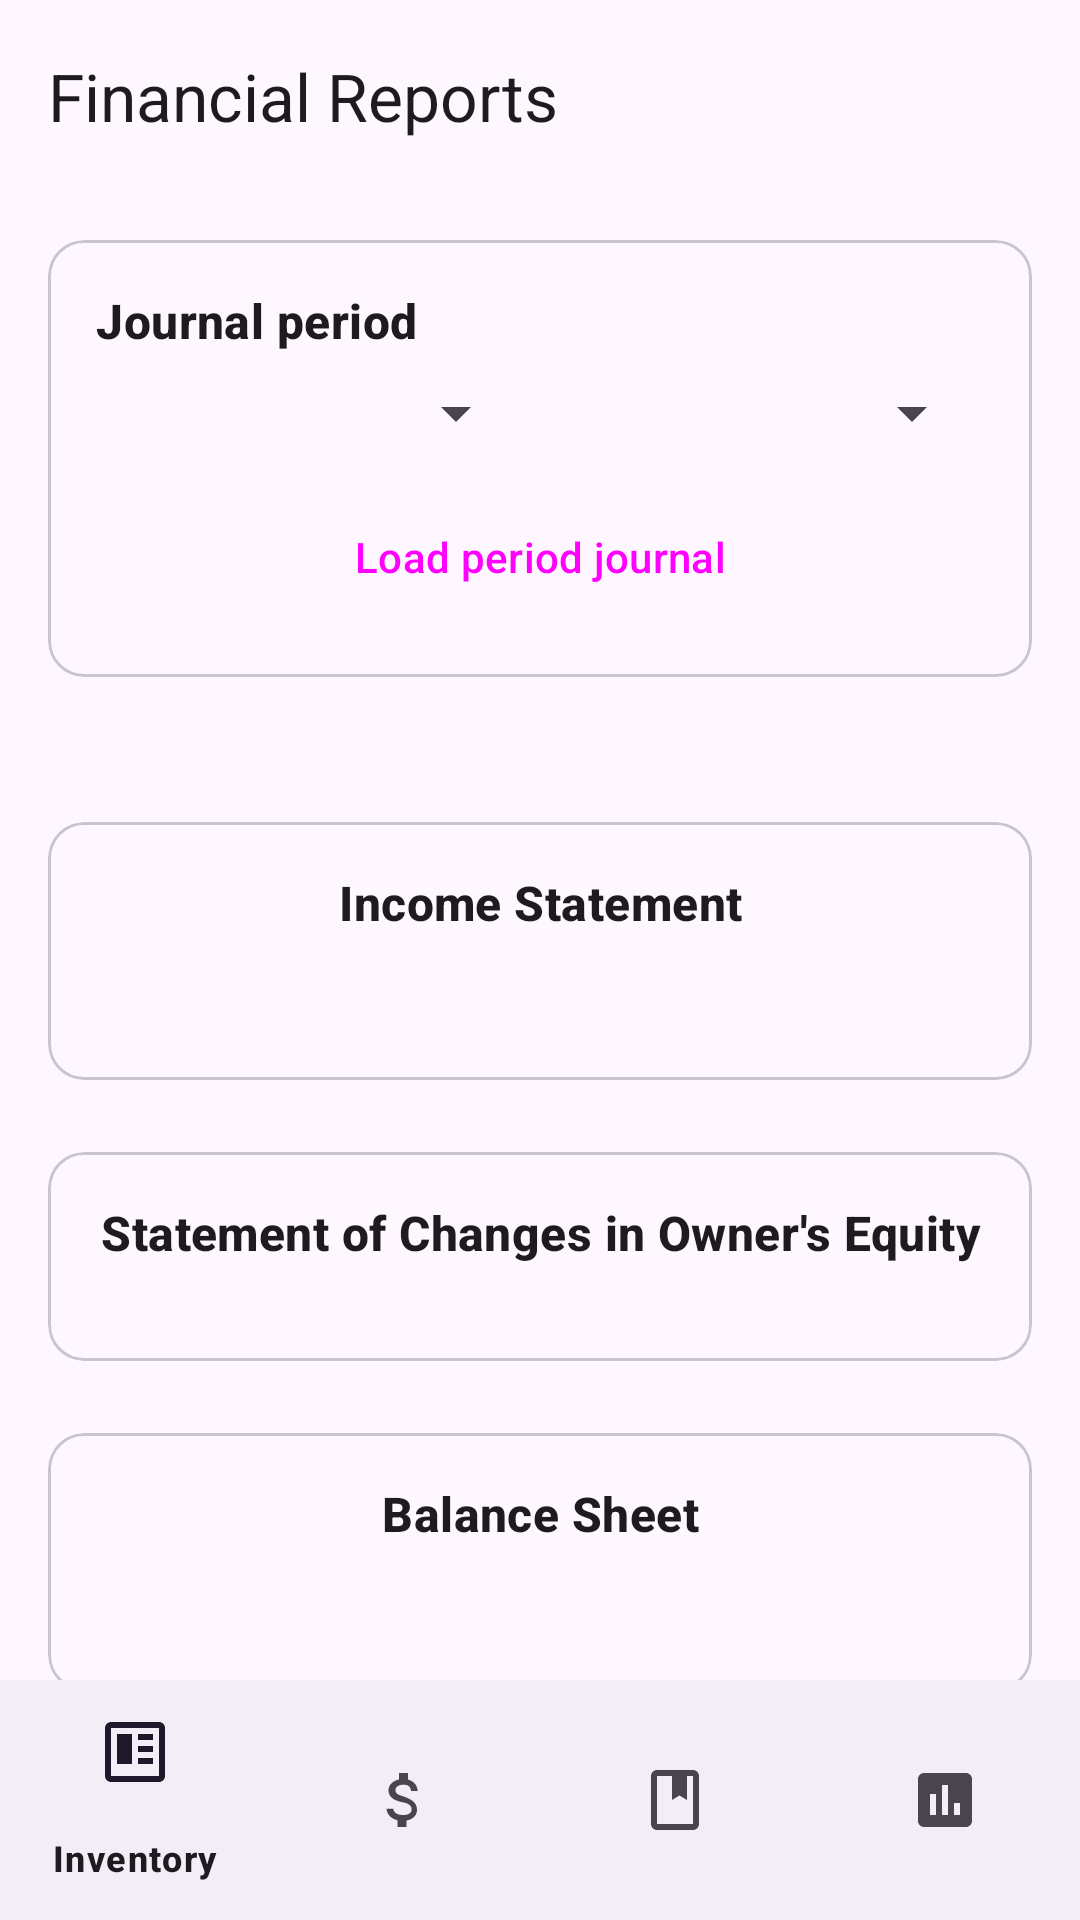

Android layout source for this screen:
<!-- AndroidManifest.xml: application theme Theme.Kilgi -->
<!-- res/layout/activity_reports.xml -->
<?xml version="1.0" encoding="utf-8"?>
<androidx.coordinatorlayout.widget.CoordinatorLayout xmlns:android="http://schemas.android.com/apk/res/android"
    xmlns:app="http://schemas.android.com/apk/res-auto"
    xmlns:tools="http://schemas.android.com/tools"
    android:id="@+id/main"
    android:layout_width="match_parent"
    android:layout_height="match_parent"
    tools:context=".ReportsActivity">

    <com.google.android.material.appbar.AppBarLayout
        android:layout_width="match_parent"
        android:layout_height="wrap_content">

        <com.google.android.material.appbar.MaterialToolbar
            android:id="@+id/top_app_bar"
            android:layout_width="match_parent"
            android:layout_height="?attr/actionBarSize"
            app:title="@string/reports_screen_title" />

    </com.google.android.material.appbar.AppBarLayout>

    <androidx.core.widget.NestedScrollView
        android:layout_width="match_parent"
        android:layout_height="match_parent"
        app:layout_behavior="@string/appbar_scrolling_view_behavior">

        <LinearLayout
            android:layout_width="match_parent"
            android:layout_height="wrap_content"
            android:orientation="vertical"
            android:padding="16dp">

            
            <com.google.android.material.card.MaterialCardView
                android:layout_width="match_parent"
                android:layout_height="wrap_content"
                android:layout_marginBottom="16dp">

                <LinearLayout
                    android:layout_width="match_parent"
                    android:layout_height="wrap_content"
                    android:orientation="vertical"
                    android:padding="16dp">

                    <TextView
                        android:layout_width="match_parent"
                        android:layout_height="wrap_content"
                        android:text="@string/journal_period_title"
                        android:textAppearance="@style/TextAppearance.Material3.TitleMedium"
                        android:textStyle="bold" />

                    <LinearLayout
                        android:layout_width="match_parent"
                        android:layout_height="wrap_content"
                        android:layout_marginTop="8dp"
                        android:orientation="horizontal">

                        <Spinner
                            android:id="@+id/spinner_report_month"
                            android:layout_width="0dp"
                            android:layout_height="wrap_content"
                            android:layout_weight="1" />

                        <Spinner
                            android:id="@+id/spinner_report_year"
                            android:layout_width="0dp"
                            android:layout_height="wrap_content"
                            android:layout_marginStart="8dp"
                            android:layout_weight="1" />
                    </LinearLayout>

                    <Button
                        android:id="@+id/button_load_reports"
                        style="@style/Widget.Material3.Button.TonalButton"
                        android:layout_width="match_parent"
                        android:layout_height="wrap_content"
                        android:layout_marginTop="12dp"
                        android:text="@string/button_load_journal"
                        android:textAllCaps="false" />
                </LinearLayout>
            </com.google.android.material.card.MaterialCardView>

            <TextView
                android:id="@+id/text_reports_status"
                android:layout_width="match_parent"
                android:layout_height="wrap_content"
                android:layout_marginBottom="16dp"
                android:textAppearance="@style/TextAppearance.Material3.BodySmall" />

            
            <com.google.android.material.card.MaterialCardView
                android:layout_width="match_parent"
                android:layout_height="wrap_content"
                android:layout_marginBottom="24dp">

                <LinearLayout
                    android:layout_width="match_parent"
                    android:layout_height="wrap_content"
                    android:orientation="vertical"
                    android:padding="16dp">

                    <TextView
                        android:layout_width="match_parent"
                        android:layout_height="wrap_content"
                        android:gravity="center"
                        android:text="@string/income_statement_title"
                        android:textAppearance="@style/TextAppearance.Material3.TitleMedium"
                        android:textStyle="bold" />

                    <TextView
                        android:id="@+id/text_income_statement_period"
                        android:layout_width="match_parent"
                        android:layout_height="wrap_content"
                        android:gravity="center"
                        android:textAppearance="@style/TextAppearance.Material3.BodySmall"
                        tools:text="For the month ended July 31, 2026" />

                    <HorizontalScrollView
                        android:layout_width="match_parent"
                        android:layout_height="wrap_content"
                        android:fillViewport="true">

                        <TableLayout
                            android:id="@+id/table_income_statement"
                            android:layout_width="wrap_content"
                            android:layout_height="wrap_content"
                            android:layout_marginTop="16dp"
                            android:stretchColumns="0" />
                    </HorizontalScrollView>
                </LinearLayout>
            </com.google.android.material.card.MaterialCardView>

            
            <com.google.android.material.card.MaterialCardView
                android:layout_width="match_parent"
                android:layout_height="wrap_content"
                android:layout_marginBottom="24dp">

                <LinearLayout
                    android:layout_width="match_parent"
                    android:layout_height="wrap_content"
                    android:orientation="vertical"
                    android:padding="16dp">

                    <TextView
                        android:layout_width="match_parent"
                        android:layout_height="wrap_content"
                        android:gravity="center"
                        android:text="@string/equity_statement_title"
                        android:textAppearance="@style/TextAppearance.Material3.TitleMedium"
                        android:textStyle="bold" />

                    <HorizontalScrollView
                        android:layout_width="match_parent"
                        android:layout_height="wrap_content"
                        android:fillViewport="true">

                        <TableLayout
                            android:id="@+id/table_equity_statement"
                            android:layout_width="wrap_content"
                            android:layout_height="wrap_content"
                            android:layout_marginTop="16dp"
                            android:stretchColumns="0" />
                    </HorizontalScrollView>
                </LinearLayout>
            </com.google.android.material.card.MaterialCardView>

            
            <com.google.android.material.card.MaterialCardView
                android:layout_width="match_parent"
                android:layout_height="wrap_content"
                android:layout_marginBottom="24dp">

                <LinearLayout
                    android:layout_width="match_parent"
                    android:layout_height="wrap_content"
                    android:orientation="vertical"
                    android:padding="16dp">

                    <TextView
                        android:layout_width="match_parent"
                        android:layout_height="wrap_content"
                        android:gravity="center"
                        android:text="@string/balance_sheet_title"
                        android:textAppearance="@style/TextAppearance.Material3.TitleMedium"
                        android:textStyle="bold" />

                    <TextView
                        android:id="@+id/text_balance_sheet_date"
                        android:layout_width="match_parent"
                        android:layout_height="wrap_content"
                        android:gravity="center"
                        android:textAppearance="@style/TextAppearance.Material3.BodySmall"
                        tools:text="As of July 31, 2026" />

                    <HorizontalScrollView
                        android:layout_width="match_parent"
                        android:layout_height="wrap_content"
                        android:fillViewport="true">

                        <TableLayout
                            android:id="@+id/table_balance_sheet"
                            android:layout_width="wrap_content"
                            android:layout_height="wrap_content"
                            android:layout_marginTop="16dp"
                            android:stretchColumns="0" />
                    </HorizontalScrollView>
                </LinearLayout>
            </com.google.android.material.card.MaterialCardView>

            
            <View
                android:layout_width="match_parent"
                android:layout_height="80dp" />
        </LinearLayout>
    </androidx.core.widget.NestedScrollView>

    <com.google.android.material.bottomnavigation.BottomNavigationView
        android:id="@+id/bottom_navigation"
        android:layout_width="match_parent"
        android:layout_height="wrap_content"
        android:layout_gravity="bottom"
        app:menu="@menu/bottom_nav_menu" />

</androidx.coordinatorlayout.widget.CoordinatorLayout>
<!-- resources referenced by this layout -->
<resources>
  <string name="balance_sheet_title">Balance Sheet</string>
  <string name="button_load_journal">Load period journal</string>
  <string name="equity_statement_title">Statement of Changes in Owner\'s Equity</string>
  <string name="income_statement_title">Income Statement</string>
  <string name="journal_period_title">Journal period</string>
  <string name="reports_screen_title">Financial Reports</string>
  <style name="Theme.Kilgi" parent="Base.Theme.Kilgi" />
  <style name="Base.Theme.Kilgi" parent="Theme.Material3.DayNight.NoActionBar">
          
          
      </style>
</resources>
